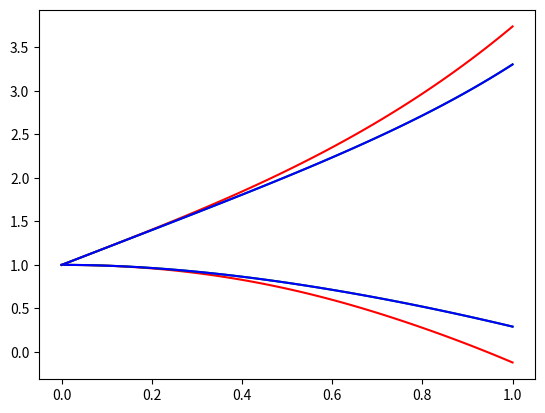
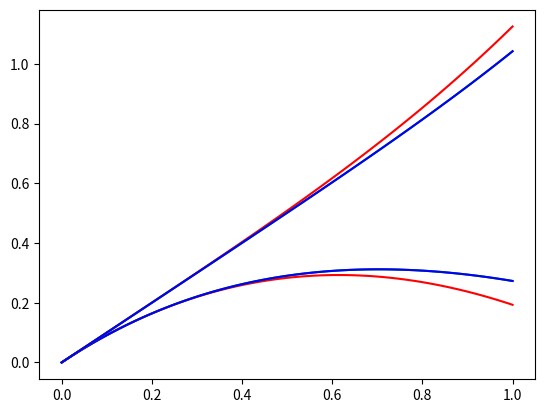

Reproduce these figures in Python, in order.
from typing import List

from scipy.integrate import ode
from scipy.optimize import minimize
from sympy import Symbol, diff
from sympy.utilities.lambdify import lambdify
from sympy.core import *

import numpy as np
import matplotlib.pyplot as plt 

def find_min(expr, var_range):
    bounds = []
    vars = list(expr.free_symbols)
    x0 = []
    jac = []
    for var in vars:
        bounds.append(var_range[var])
        x0.append(var_range[var][0])
        jac.append(diff(expr, var))
    expr_func = lambdify([vars], expr)
    jac_func = lambdify([vars], jac)
    res = minimize(
        expr_func, 
        x0,
        bounds = bounds,
        jac = jac_func,
        method = 'L-BFGS-B'
    )
    return res.fun

def find_max(expr, var_range):
    tmp = -expr 
    res = find_min(tmp, var_range)
    return -res

def computeD(exprs, symbol_x, symbol_w, x, w, x_hat, w_hat):
    d = []
    for expr in exprs:
        if all(a<=b for a,b in zip(x, x_hat)) and all(a<=b for a,b in zip(w,w_hat)):
            var_range = {}
            for i, var in enumerate(symbol_x):
                var_range[var] = (x[i], x_hat[i])
            for i, var in enumerate(symbol_w):
                var_range[var] = (w[i], w_hat[i])
            res = find_min(expr, var_range)
            d.append(res)
        elif all(a>=b for a,b in zip(x,x_hat)) and all(a>=b for a,b in zip(w,w_hat)):
            var_range = {}
            for i,var in enumerate(symbol_x):
                var_range[var] = (x_hat[i], x[i])
            for i, var in enumerate(symbol_w):
                var_range[var] = (w_hat[i], w[i])
            res = find_max(expr, var_range)
            d.append(res)
        else:
            raise ValueError(f"Condition for x, w, x_hat, w_hat not satisfied: {[x, w, x_hat, w_hat]}")
    return d

def compute_reachtube(
        initial_set: List[List[float]],
        uncertain_var_bound: List[List[float]],
        time_horizon: float,
        time_step: float,
        exprs: List[Expr],
        vars: List[Symbol],
        uncertain_vars: List[Symbol]
    ):
    '''
    Example systems that we can handle x_{k+1} = F(x_k, w_k)
    exprs: List[Expr]. The expressions defining function F
    '''
    assert len(uncertain_var_bound) == len(initial_set) == 2
    assert len(uncertain_var_bound[0]) == len(uncertain_vars)
    assert len(initial_set[0]) == len(vars)

    number_points = int(np.ceil(time_horizon/time_step))
    t = [round(i*time_step,10) for i in range(0,number_points)]

    trace = [[0] + initial_set[0] + initial_set[1]]
    num_var = len(vars)
    num_uncertain_vars = len(uncertain_vars) 
    for i in range(len(t)):
        print(i)
        xk = trace[-1]
        x = xk[1:1+num_var]
        x_hat = xk[1+num_var:]
        w = uncertain_var_bound[0]
        w_hat = uncertain_var_bound[1]
        d = computeD(exprs, vars, uncertain_vars, x, w, x_hat, w_hat)
        d_hat = computeD(exprs, vars, uncertain_vars, x_hat, w_hat, x, w)
        trace.append([round(t[i]+time_step,10)]+d+d_hat)
    return trace

def reachtube_origin():
    # Decomposition for the original system  
    x1 = Symbol('x1',real=True)
    x2 = Symbol('x2',real=True)
    w1 = Symbol('w1', real=True)

    time_horizon = 1.0
    dt = 0.01
    expr = [
        x1 + dt*(x1-2*x2+x2**3+w1),
        x2 + dt*(x1-2*x2),
    ]
    # expr_func = lambdify([(x1,x2,w1)], expr)
    tube = compute_reachtube(
        [[1,0], [1,0]],
        [[-1],[1]],
        time_horizon,
        dt,
        expr,
        [x1,x2],
        [w1]
    )
    tube = np.array(tube)

    return tube

def reachtube_transform1():
    # Decomposition for the original system  
    y1 = Symbol('y1',real=True)
    y2 = Symbol('y2',real=True)
    w1 = Symbol('w1', real=True)

    time_horizon = 1.0
    dt = 0.01
    expr = [
        y1 + dt*(y2**3+w1),
        y2 + dt*(y1-y2),
    ]
    # expr_func = lambdify([(x1,x2,w1)], expr)
    tube = compute_reachtube(
        [[1,0], [1,0]],
        [[-1],[1]],
        time_horizon,
        dt,
        expr,
        [y1,y2],
        [w1]
    )
    tube = np.array(tube)
    tube[:,1:3] = tube[:,1:3]@np.array([[1,1],[0,1]]).T
    tube[:,3:5] = tube[:,3:5]@np.array([[1,1],[0,1]]).T
    return tube

def reachtube_transform2():
    # Decomposition for the original system  
    y1 = Symbol('y1',real=True)
    y2 = Symbol('y2',real=True)
    w1 = Symbol('w1', real=True)

    time_horizon = 1.0
    dt = 0.01
    expr = [
        y1 + dt*(-y1+y2**3+w1),
        y2 + dt*(y1),
    ]
    # expr_func = lambdify([(x1,x2,w1)], expr)
    tube = compute_reachtube(
        [[1,0], [1,0]],
        [[-1],[1]],
        time_horizon,
        dt,
        expr,
        [y1,y2],
        [w1]
    )
    tube = np.array(tube)
    tube[:,1:3] = tube[:,1:3]@np.array([[1,2],[0,1]]).T
    tube[:,3:5] = tube[:,3:5]@np.array([[1,2],[0,1]]).T
    return tube

if __name__ == "__main__":
    trace1 = reachtube_origin()
    trace2 = reachtube_transform1()
    trace3 = reachtube_transform2()

    plt.figure(0)
    plt.plot(trace1[:,0], trace1[:,1],'r')
    plt.plot(trace2[:,0], trace2[:,1],'g')
    plt.plot(trace3[:,0], trace3[:,1],'b')

    plt.plot(trace1[:,0], trace1[:,1+2],'r')
    plt.plot(trace2[:,0], trace2[:,1+2],'g')
    plt.plot(trace3[:,0], trace3[:,1+2],'b')

    plt.figure(1)
    plt.plot(trace1[:,0], trace1[:,2],'r')
    plt.plot(trace2[:,0], trace2[:,2],'g')
    plt.plot(trace3[:,0], trace3[:,2],'b')

    plt.plot(trace1[:,0], trace1[:,2+2],'r')
    plt.plot(trace2[:,0], trace2[:,2+2],'g')
    plt.plot(trace3[:,0], trace3[:,2+2],'b')

    plt.show()
